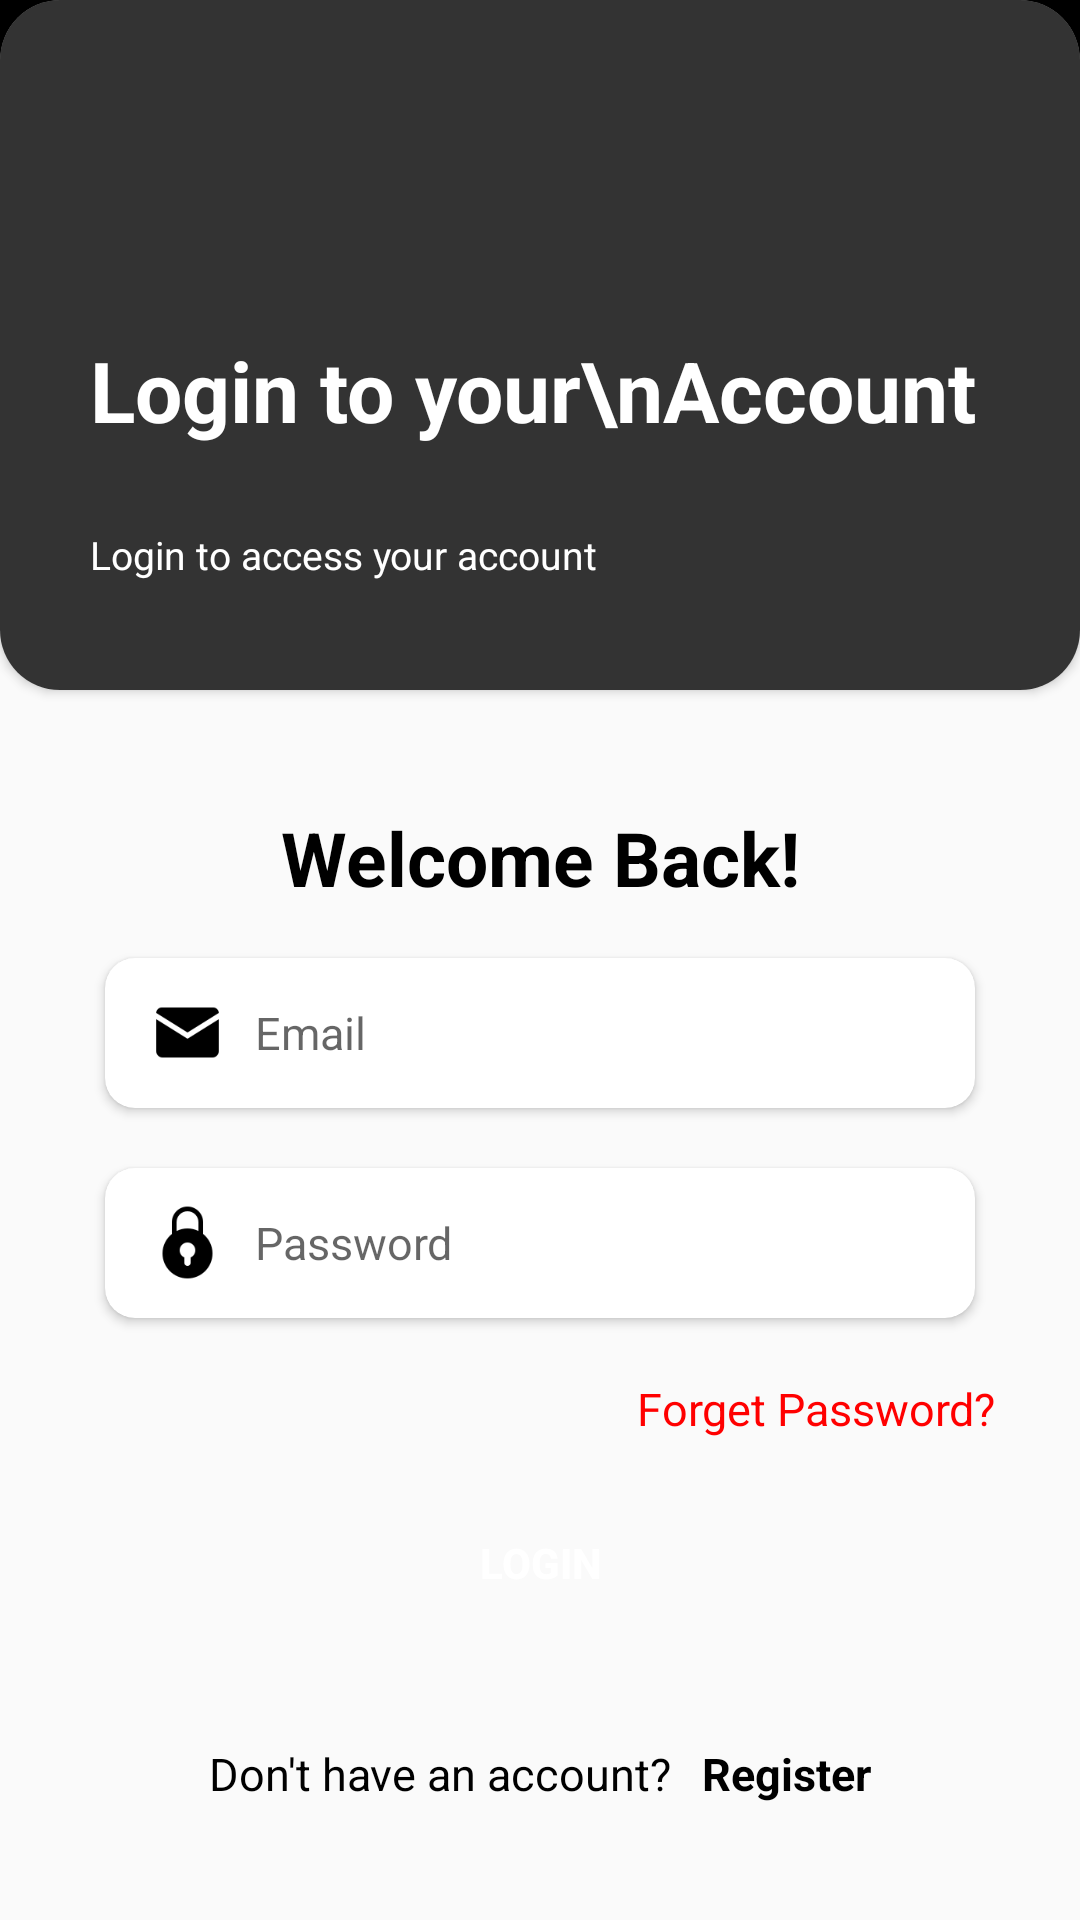

Produce the Android XML layout that renders to this screen, including the resource entries it uses.
<!-- AndroidManifest.xml: application theme Theme.TraGoHelper -->
<!-- res/layout/activity_login.xml -->
<?xml version="1.0" encoding="utf-8"?>
<RelativeLayout xmlns:android="http://schemas.android.com/apk/res/android"
    xmlns:app="http://schemas.android.com/apk/res-auto"
    xmlns:tools="http://schemas.android.com/tools"
    android:layout_width="match_parent"
    android:layout_height="match_parent"
    tools:context=".activity.LoginActivity">

    <View
        android:layout_width="match_parent"
        android:layout_height="20dp"
        android:background="@color/black"/>

    <LinearLayout
        android:layout_width="match_parent"
        android:layout_height="match_parent"
        android:orientation="vertical">

        <androidx.cardview.widget.CardView
            android:layout_width="match_parent"
            android:layout_height="230dp"
            app:cardCornerRadius="20dp">

            <ImageView
                android:id="@+id/imageView4"
                android:layout_width="match_parent"
                android:layout_height="match_parent"
                android:scaleType="centerCrop"
                android:src="@drawable/tragohelper_background" />

            <View
                android:id="@+id/view"
                android:layout_width="match_parent"
                android:layout_height="match_parent"
                android:alpha="0.8"
                android:background="@color/black" />

            <TextView
                android:layout_width="wrap_content"
                android:layout_height="wrap_content"
                android:text="Login to your\nAccount"
                android:textColor="@color/white"
                android:textSize="28sp"
                android:textStyle="bold"
                android:layout_gravity="center|start"
                android:layout_marginTop="15dp"
                android:layout_marginStart="30dp"/>

            <TextView
                android:layout_width="wrap_content"
                android:layout_height="wrap_content"
                android:text="Login to access your account"
                android:textColor="@color/white"
                android:textSize="13sp"
                android:layout_gravity="center|start"
                android:layout_marginTop="70dp"
                android:layout_marginStart="30dp"/>

        </androidx.cardview.widget.CardView>

        <androidx.constraintlayout.widget.ConstraintLayout
            android:layout_width="match_parent"
            android:layout_height="match_parent">

            <TextView
                android:id="@+id/textView3"
                android:layout_width="match_parent"
                android:layout_height="40dp"
                android:gravity="center"
                android:text="Welcome Back!"
                android:textColor="@color/black"
                android:textSize="25dp"
                android:textStyle="bold"
                app:layout_constraintBottom_toBottomOf="parent"
                app:layout_constraintEnd_toEndOf="parent"
                app:layout_constraintHorizontal_bias="0.0"
                app:layout_constraintStart_toStartOf="parent"
                app:layout_constraintTop_toTopOf="parent"
                app:layout_constraintVertical_bias="0.097" />

            <androidx.cardview.widget.CardView
                android:id="@+id/cardView"
                android:layout_width="match_parent"
                android:layout_height="50dp"
                android:layout_marginStart="35dp"
                android:layout_marginEnd="35dp"
                app:cardCornerRadius="10dp"

                app:layout_constraintBottom_toBottomOf="parent"
                app:layout_constraintEnd_toEndOf="parent"
                app:layout_constraintHorizontal_bias="0.0"
                app:layout_constraintStart_toStartOf="parent"
                app:layout_constraintTop_toBottomOf="@+id/textView3"
                app:layout_constraintVertical_bias="0.047">

                <ImageView
                    android:layout_width="25dp"
                    android:layout_height="25dp"
                    android:layout_gravity="center|start"
                    android:layout_marginStart="15dp"
                    android:src="@drawable/baseline_email_black" />

                <EditText
                    android:id="@+id/email_edit_text"
                    android:layout_width="match_parent"
                    android:layout_height="match_parent"
                    android:layout_marginStart="50dp"
                    android:layout_marginEnd="5dp"
                    android:background="@android:color/transparent"
                    android:gravity="center|start"
                    android:hint="Email"
                    android:textSize="15sp"
                    android:inputType="textEmailAddress"/>
            </androidx.cardview.widget.CardView>

            <androidx.cardview.widget.CardView
                android:id="@+id/cardView2"
                android:layout_width="match_parent"
                android:layout_height="50dp"
                android:layout_marginTop="20dp"
                android:layout_marginEnd="35dp"
                android:layout_marginStart="35dp"
                app:cardCornerRadius="10dp"
                app:layout_constraintEnd_toEndOf="parent"
                app:layout_constraintHorizontal_bias="0.0"
                app:layout_constraintStart_toStartOf="parent"
                app:layout_constraintTop_toBottomOf="@+id/cardView">

                <ImageView
                    android:layout_width="25dp"
                    android:layout_height="25dp"
                    android:layout_gravity="center|start"
                    android:layout_marginStart="15dp"
                    android:src="@drawable/baseline_password_black" />

                <EditText
                    android:id="@+id/password_edit_text"
                    android:layout_width="match_parent"
                    android:layout_height="match_parent"
                    android:layout_marginStart="50dp"
                    android:layout_marginEnd="5dp"
                    android:background="@android:color/transparent"
                    android:gravity="center|start"
                    android:hint="Password"
                    android:textSize="15sp"
                    android:inputType="textPassword"/>
            </androidx.cardview.widget.CardView>

            <TextView
                android:id="@+id/textView4"
                android:layout_width="wrap_content"
                android:layout_height="20dp"
                android:layout_gravity="end"
                android:layout_marginTop="20dp"
                android:text="Forget Password?"
                android:textColor="@color/red"
                android:textSize="15sp"
                app:layout_constraintEnd_toEndOf="parent"
                app:layout_constraintHorizontal_bias="0.863"
                app:layout_constraintStart_toStartOf="@+id/cardView2"
                app:layout_constraintTop_toBottomOf="@+id/cardView2" />

            <Button
                android:id="@+id/login_button"
                android:layout_width="match_parent"
                android:layout_height="42dp"
                android:layout_gravity="center"
                android:layout_marginStart="35dp"
                android:layout_marginTop="16dp"
                android:layout_marginEnd="35dp"
                android:background="@drawable/custom_buttom_solid_black_background"
                android:text="Login"
                android:textColor="@color/white"
                android:textStyle="bold"
                app:layout_constraintBottom_toBottomOf="parent"
                app:layout_constraintEnd_toEndOf="@+id/cardView2"
                app:layout_constraintStart_toStartOf="@+id/cardView2"
                app:layout_constraintTop_toBottomOf="@+id/textView4"
                app:layout_constraintVertical_bias="0.047" />

            <LinearLayout
                android:layout_width="wrap_content"
                android:layout_height="wrap_content"
                app:layout_constraintBottom_toBottomOf="parent"
                app:layout_constraintEnd_toEndOf="parent"
                app:layout_constraintStart_toStartOf="parent"
                app:layout_constraintTop_toBottomOf="@+id/login_button"
                android:orientation="horizontal">

                <TextView
                    android:id="@+id/textView5"
                    android:layout_width="wrap_content"
                    android:layout_height="wrap_content"
                    android:layout_marginEnd="10dp"
                    android:text="Don't have an account?"
                    android:textColor="@color/black"
                    android:textSize="15sp" />

                <TextView
                    android:id="@+id/register_textView"
                    android:layout_width="wrap_content"
                    android:layout_height="wrap_content"
                    android:text="Register"
                    android:textColor="@color/black"
                    android:textSize="15sp"
                    android:textStyle="bold" />

            </LinearLayout>

        </androidx.constraintlayout.widget.ConstraintLayout>

    </LinearLayout>

</RelativeLayout>
<!-- resources referenced by this layout -->
<resources>
  <color name="black">#FF000000</color>
  <color name="red">#FF0000</color>
  <color name="white">#FFFFFFFF</color>
  <!-- drawable baseline_email_black: png bitmap (drawable, 845 bytes) -->
  <!-- drawable baseline_password_black: png bitmap (drawable, 1637 bytes) -->
  <style name="Theme.TraGoHelper" parent="Theme.AppCompat.Light.NoActionBar">
          
          <item name="colorPrimary">@color/white</item>
          <item name="colorPrimaryVariant">@color/white</item>
          <item name="colorOnPrimary">@color/white</item>
          
          <item name="colorSecondary">@color/teal_200</item>
          <item name="colorSecondaryVariant">@color/teal_700</item>
          <item name="colorOnSecondary">@color/black</item>
          
          <item name="android:statusBarColor">@android:color/transparent</item>
          
      </style>
  <color name="teal_200">#FF03DAC5</color>
  <color name="teal_700">#FF018786</color>
</resources>
